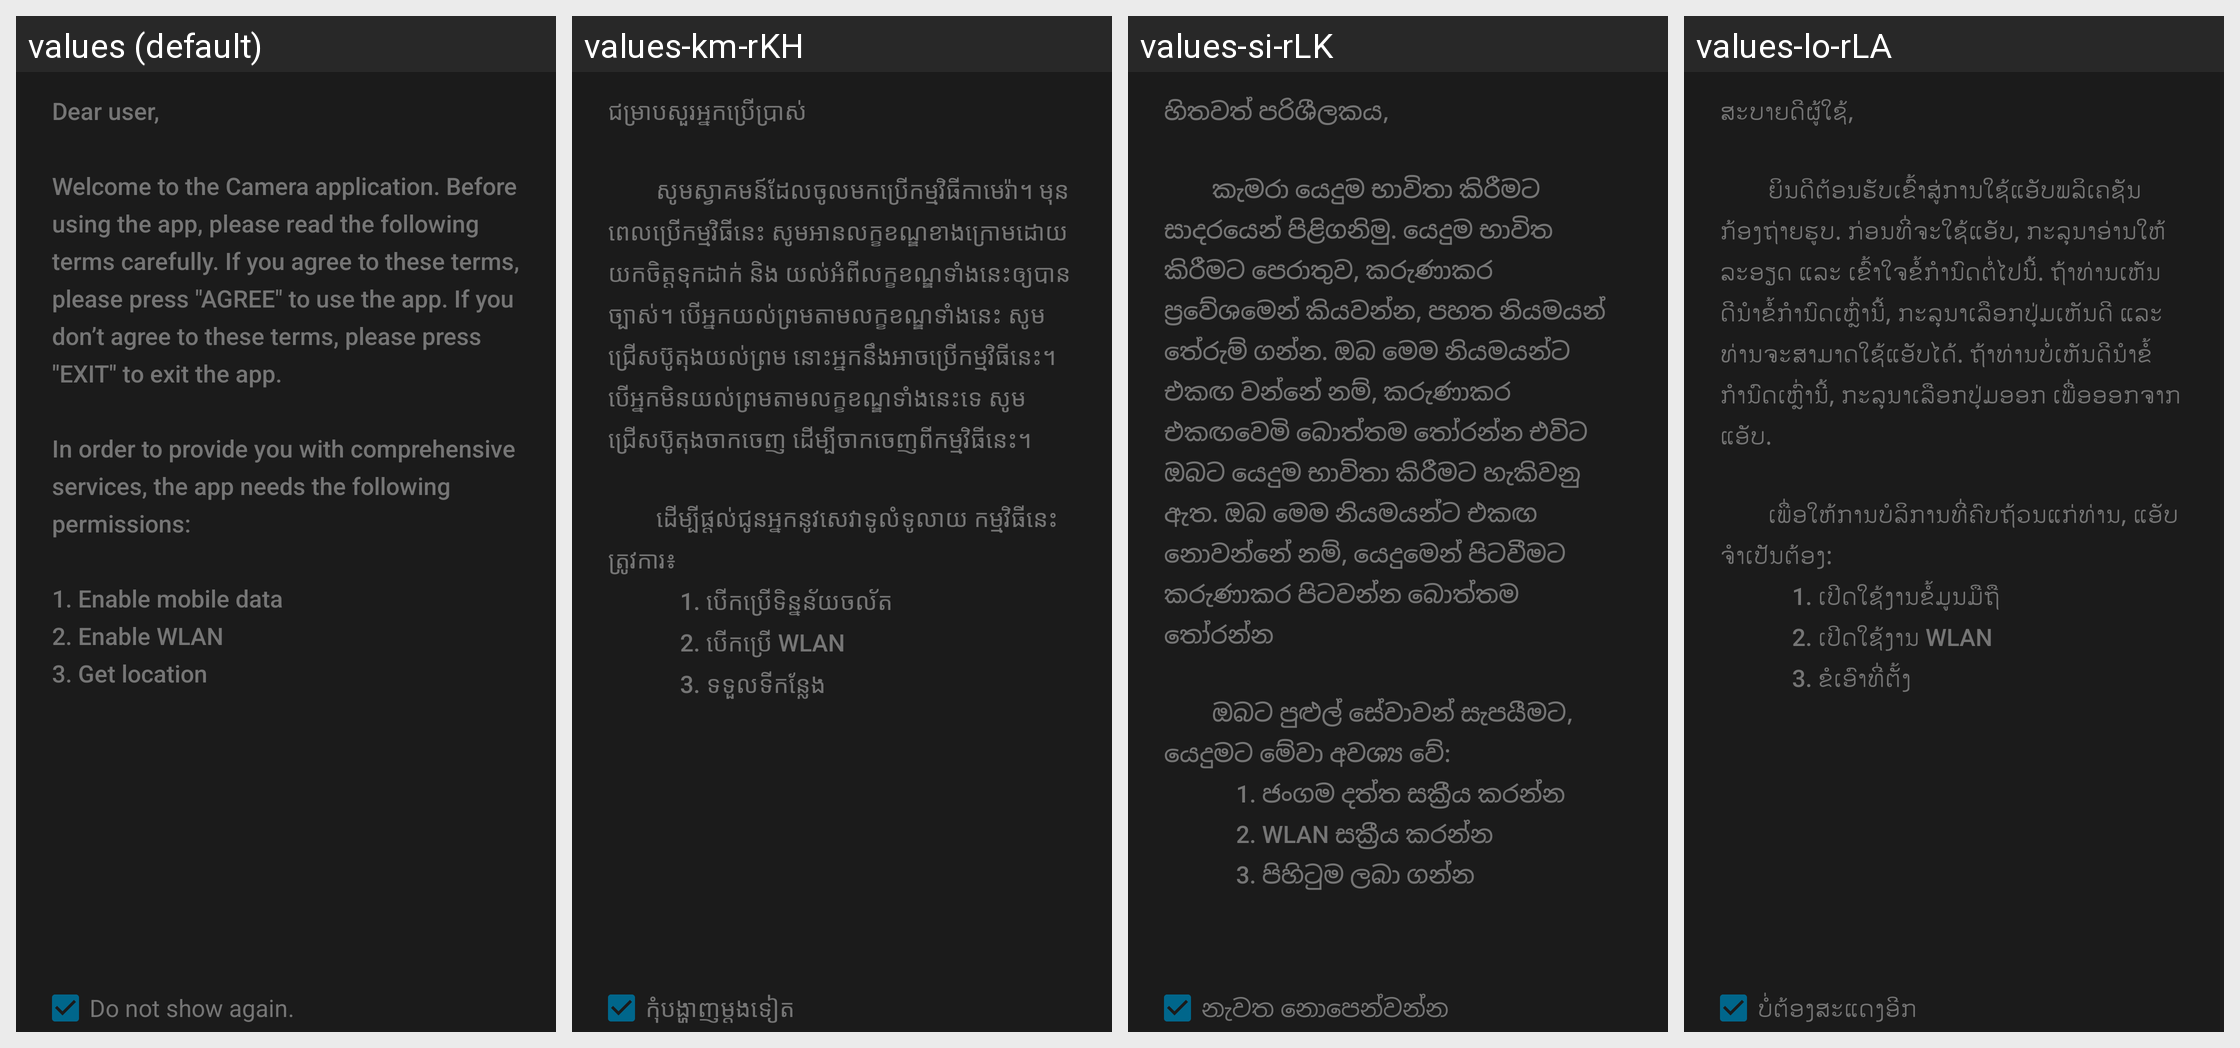

Here is an Android app screen in its default locale and in the app's own translations. Write out the translated-string differences for the strings that appear on this screen.
Android screen res/layout/traffic_alert_dialog.xml rendered under 4 locales, left to right: values (default), values-km-rKH, values-si-rLK, values-lo-rLA. Device: Nexus 5 (rendered at 1080×1920; each locale shown at half size, 540×960, under a caption strip naming it); theme Theme.Camera.
Other locales in the repository, not shown: values-af, values-af-rZA, values-am, values-am-rET, values-ar, values-ar-rAE, values-ar-rEG, values-bg, values-bg-rBG, values-bn, values-bn-rBD, values-bs-rBA, values-ca, values-cs, values-cs-rCZ, values-da, values-da-rDK, values-de, values-de-rCH, values-de-rDE, values-el, values-el-rGR, values-en-rAU, values-en-rCA, values-en-rGB, values-en-rIN, values-en-rUS, values-es, values-es-rES, values-es-rUS, values-et-rEE, values-fa, values-fa-rAF, values-fa-rIR, values-fi, values-fi-rFI, values-fr, values-fr-rCA, values-fr-rCH, values-fr-rFR, values-gu, values-gu-rIN, values-hi, values-hi-rIN, values-hr, values-hr-rHR, values-hu, values-hu-rHU, values-in, values-in-rID, values-is-rIS, values-it, values-it-rCH, values-it-rIT, values-iw, values-iw-rIL, values-ja, values-kk-rKZ, values-kn, values-kn-rIN, values-ko, values-lt, values-lt-rLT, values-lv, values-lv-rLV, values-mk-rMK, values-ml, values-ml-rIN, values-mr, values-mr-rIN, values-ms, values-ms-rMY, values-my-rMM, values-nb, values-nb-rNO, values-ne-rNP, values-nl, values-nl-rNL, values-pa, values-pa-rIN, values-pl, values-pl-rPL, values-pt, values-pt-rBR, values-pt-rPT, values-ro, values-ro-rRO, values-ru, values-ru-rRU, values-sk, values-sk-rSK, values-sl, values-sl-rSI, values-sq-rAL, values-sr, values-sr-rRS, values-sv, values-sv-rSE, values-sw, values-sw-rTZ, values-ta, values-ta-rIN, values-te, values-te-rIN, values-th, values-th-rTH, values-tl, values-tr, values-tr-rTR, values-uk, values-uk-rUA, values-ur-rPK, values-vi, values-vi-rVN, values-zh-rCN, values-zh-rHK, values-zh-rTW, values-zu.
Strings drawn on this screen, with the default value and each locale's value (text and hints the layout hard-codes, and strings that could not be matched under every locale, appear in the picture but are not listed):

user_agreement_message
  values: Dear user,
      
      Welcome to the Camera application. Before using the app, please read the following terms carefully. If you agree to these terms, please press "AGREE" to use the app. If you don’t agree to these terms, please press "EXIT" to exit the app. 
      
      In order to provide you with comprehensive services, the app needs the following permissions:
      
      1. Enable mobile data
      2. Enable WLAN
      3. Get location
  values-km-rKH: ជម្រាបសួរ​អ្នកប្រើប្រាស់ 
      
              សូម​ស្វាគមន៍​ដែល​ចូល​មក​ប្រើ​កម្មវិធី​កាមេរ៉ា។ មុន​ពេល​ប្រើ​កម្មវិធី​នេះ សូម​អាន​លក្ខខណ្ឌ​ខាងក្រោម​ដោយ​យកចិត្ត​ទុកដាក់ និង យល់​អំពី​លក្ខខណ្ឌ​ទាំងនេះ​ឲ្យ​បាន​ច្បាស់។ បើ​អ្នក​យល់ព្រម​តាម​លក្ខខណ្ឌ​ទាំងនេះ សូម​ជ្រើស​ប៊ូតុង​យល់ព្រម នោះ​អ្នក​នឹង​អាច​ប្រើ​កម្មវិធី​នេះ។ បើ​អ្នក​មិន​យល់ព្រម​តាម​លក្ខខណ្ឌ​ទាំងនេះ​ទេ សូម​ជ្រើស​ប៊ូតុង​ចាកចេញ ដើម្បី​ចាកចេញ​ពី​កម្មវិធី​នេះ។ 
      
       …[clipped]
  values-si-rLK: හිතවත් පරිශීලකය, 
      
              කැමරා යෙදුම භාවිතා කිරීමට සාදරයෙන් පිළිගනිමු. යෙදුම භාවිත කිරීමට පෙරාතුව, කරුණාකර ප්‍රවේශමෙන් කියවන්න, පහත නියමයන් තේරුම් ගන්න. ඔබ මෙම නියමයන්ට එකඟ වන්නේ නම්, කරුණාකර එකඟවෙමි බොත්තම තෝරන්න එවිට ඔබට යෙදුම භාවිතා කිරීමට හැකිවනු ඇත. ඔබ මෙම නියමයන්ට එකඟ නොවන්නේ නම්, යෙදුමෙන් පිටවීමට කරුණාකර පිටවන්න බොත්තම තෝරන්න 
      
              ඔබට පුළුල් සේවාවන් සැපයීමට, යෙදුමට මේවා අවශ්‍ය වේ:
        …[clipped]
  values-lo-rLA: ​ສະບາຍດີ​ຜູ້​ໃຊ້,
      
              ຍິນ​ດີ​ຕ້ອນຮັບ​ເຂົ້າ​ສູ່​ການ​ໃຊ້​ແອັບ​ພລິ​ເຄຊັນ​ກ້ອງຖ່າຍຮູບ. ກ່ອນ​ທີ່​ຈະ​ໃຊ້​ແອັບ, ກະລຸນາ​ອ່ານ​ໃຫ້​ລະອຽດ ​ແລະ ​ເຂົ້າ​ໃຈຂໍ້​ກຳນົດ​ຕໍ່​ໄປ​ນີ້. ຖ້າ​ທ່ານ​ເຫັນ​ດີ​ນຳ​ຂໍ້​ກຳນົດ​ເຫຼົ່ານີ້, ກະລຸນາ​ເລືອກ​ປຸ່ມ​ເຫັນ​ດີ ​ແລະ ທ່ານ​ຈະ​ສາມາດ​ໃຊ້​ແອັບ​ໄດ້. ຖ້າ​ທ່ານ​ບໍ່​ເຫັນ​ດີ​ນຳ​ຂໍ້​ກຳນົດ​ເຫຼົ່ານີ້, ກະລຸນາ​ເລືອກ​ປຸ່ມ​ອອກ ​ເພື່ອ​ອອກ​ຈາກ​ແອັບ. 
      
              …[clipped]

user_agreement_never_show_text
  values: Do not show again.
  values-km-rKH: កុំ​បង្ហាញ​ម្ដង​ទៀត
  values-si-rLK: නැවත නොපෙන්වන්න
  values-lo-rLA: ບໍ່ຕ້ອງສະແດງອີກ
